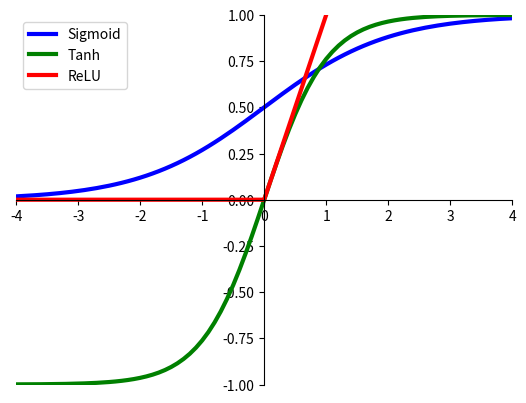

Reproduce this figure in Python.
import math
import numpy as np
import matplotlib.pyplot as plt

# set x's range
x = np.arange(-10, 10, 0.1)

y1 = 1 / (1 + math.e ** (-x))  # sigmoid
# y2=math.e**(-x)/((1+math.e**(-x))**2)
y2 = (math.e ** (x) - math.e ** (-x)) / (math.e ** (x) + math.e ** (-x))  # tanh
y3 = np.where(x < 0, 0, x)  # relu

plt.xlim(-4, 4)
plt.ylim(-1, 1)

ax = plt.gca()
ax.spines['right'].set_color('none')
ax.spines['top'].set_color('none')
ax.xaxis.set_ticks_position('bottom')
ax.yaxis.set_ticks_position('left')
ax.spines['bottom'].set_position(('data', 0))
ax.spines['left'].set_position(('data', 0))

# Draw pic
plt.plot(x, y1, label='Sigmoid', linestyle="-", color="blue", linewidth=3)
plt.plot(x, y2, label='Tanh', linestyle="-", color="green", linewidth=3)
plt.plot(x, y3, label='ReLU', linestyle="-", color="red", linewidth=3)

# Title
plt.legend(['Sigmoid', 'Tanh', 'ReLU'], loc='best')

# save pic
plt.savefig('plot_test.png', dpi=100)

# show it!!
plt.show()
